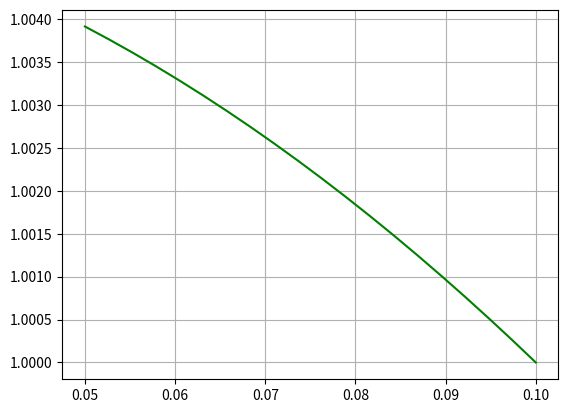

Write the Python code that produced this figure.
# Metodo de Euler
# y' - 2xy = 0 y(1) =1  y(1.5) = ?
# dy/dx = 2y
import math
import numpy as np
import matplotlib.pyplot as plt

def f(x,y):
    return math.sin(x) + math.log(y)

def euler(y0,x,h,f):
    y = []
    y.append(y0)
    for i in range(1,len(x)):
        y.append( y[i-1] + h*f(x[i-1],y[i-1]) )
    return y

n = 20
a = 0.1
b = 0.05
h = abs(a-b)/(n-1)
x = np.linspace(a,b,n)
y = euler(1,x,h,f)

plt.plot(x,y,'g')
#plt.plot(x,[math.exp(xi) for xi in x],'b')
plt.grid()
